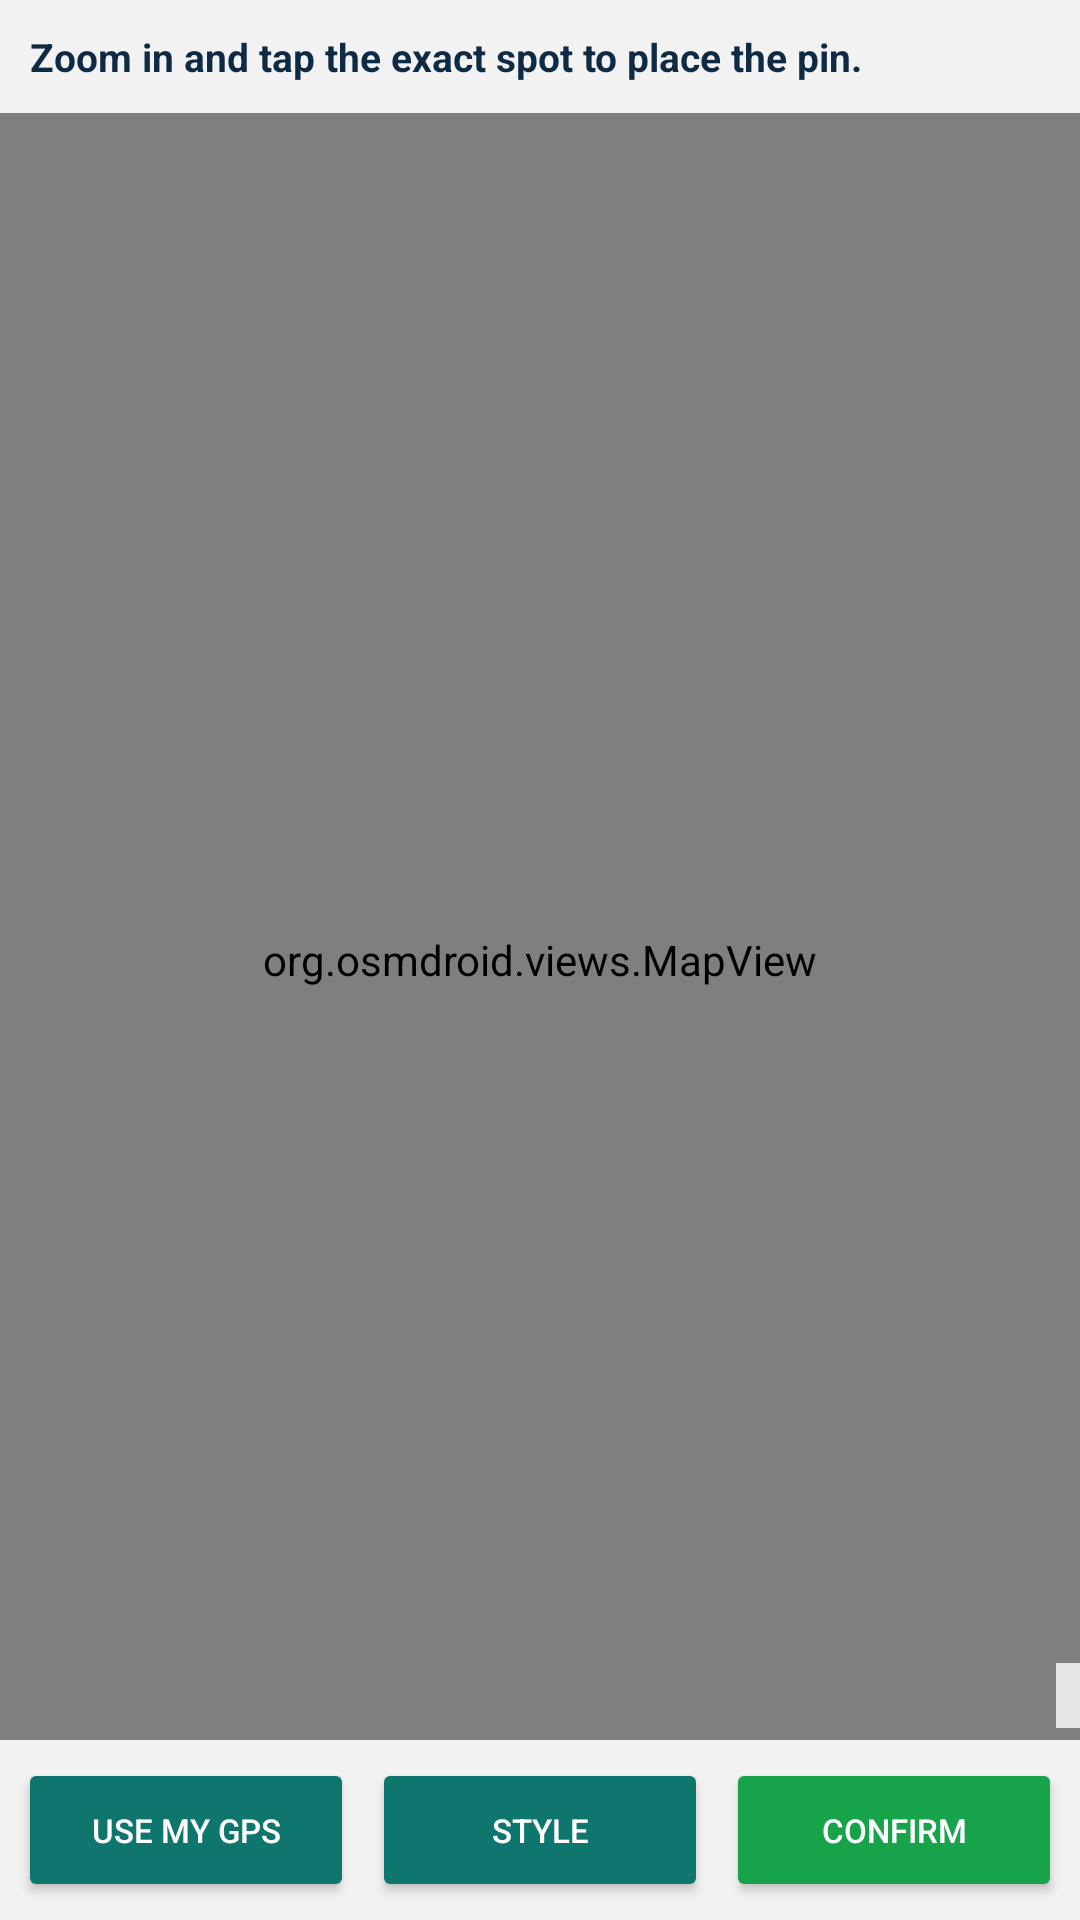

This screen was rendered from an Android layout file. Write that file and the resources it references.
<!-- AndroidManifest.xml: application theme Theme.CommunityHealthWorkerAssistantance -->
<!-- res/layout/activity_location_picker.xml -->
<?xml version="1.0" encoding="utf-8"?>
<FrameLayout
    xmlns:android="http://schemas.android.com/apk/res/android"
    android:layout_width="match_parent"
    android:layout_height="match_parent">

    <org.osmdroid.views.MapView
        android:id="@+id/pickerMap"
        android:layout_width="match_parent"
        android:layout_height="match_parent" />

    <TextView
        android:id="@+id/pickerStatus"
        android:layout_width="match_parent"
        android:layout_height="wrap_content"
        android:layout_gravity="top"
        android:background="#E6FFFFFF"
        android:padding="10dp"
        android:text="Zoom in and tap the exact spot to place the pin."
        android:textColor="#0F2A44"
        android:textSize="13sp"
        android:textStyle="bold" />

    <TextView
        android:id="@+id/pickerAttribution"
        android:layout_width="wrap_content"
        android:layout_height="wrap_content"
        android:layout_gravity="bottom|end"
        android:layout_marginBottom="64dp"
        android:background="#CCFFFFFF"
        android:padding="4dp"
        android:textColor="#333333"
        android:textSize="10sp" />

    <LinearLayout
        android:layout_width="match_parent"
        android:layout_height="wrap_content"
        android:layout_gravity="bottom"
        android:background="#E6FFFFFF"
        android:orientation="horizontal"
        android:padding="6dp">

        <Button
            android:id="@+id/pickerGpsButton"
            android:layout_width="0dp"
            android:layout_height="wrap_content"
            android:layout_weight="1"
            android:backgroundTint="@color/primary"
            android:text="USE MY GPS"
            android:textColor="@color/white"
            android:textSize="11sp" />

        <Button
            android:id="@+id/pickerStyleButton"
            android:layout_width="0dp"
            android:layout_height="wrap_content"
            android:layout_marginStart="6dp"
            android:layout_weight="1"
            android:backgroundTint="@color/primary"
            android:text="STYLE"
            android:textColor="@color/white"
            android:textSize="11sp" />

        <Button
            android:id="@+id/pickerConfirmButton"
            android:layout_width="0dp"
            android:layout_height="wrap_content"
            android:layout_marginStart="6dp"
            android:layout_weight="1"
            android:backgroundTint="@color/success"
            android:text="CONFIRM"
            android:textColor="@color/white"
            android:textSize="11sp" />

    </LinearLayout>

</FrameLayout>
<!-- resources referenced by this layout -->
<resources>
  <color name="primary">#0F766E</color>
  <color name="success">#16A34A</color>
  <color name="white">#FFFFFF</color>
  <style name="Theme.CommunityHealthWorkerAssistantance" parent="Base.Theme.CommunityHealthWorkerAssistantance" />
  <style name="Base.Theme.CommunityHealthWorkerAssistantance" parent="Theme.Material3.DayNight.NoActionBar">
          
          
      </style>
</resources>
